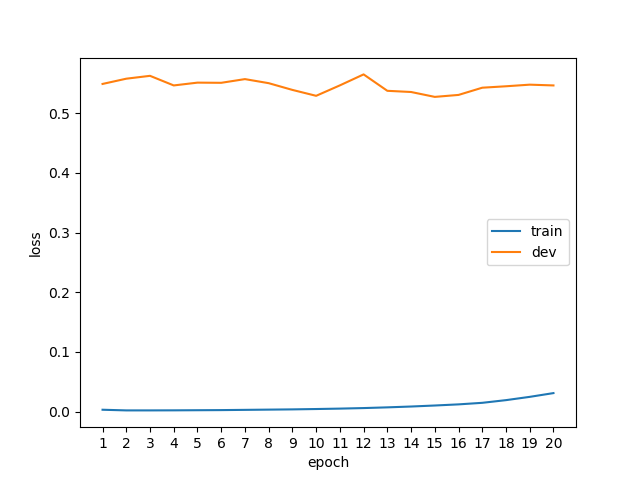

Values plotted in this chart, from the file beside it:
epoch, phase, loss
1, train, 0.0031
1, dev, 0.5492
2, train, 0.0020
2, dev, 0.5580
3, train, 0.0020
3, dev, 0.5628
4, train, 0.0021
4, dev, 0.5467
5, train, 0.0023
5, dev, 0.5514
6, train, 0.0025
6, dev, 0.5511
7, train, 0.0029
7, dev, 0.5573
8, train, 0.0033
8, dev, 0.5505
9, train, 0.0037
9, dev, 0.5392
10, train, 0.0043
10, dev, 0.5293
11, train, 0.0050
11, dev, 0.5468
12, train, 0.0059
12, dev, 0.5652
13, train, 0.0071
13, dev, 0.5377
14, train, 0.0085
14, dev, 0.5357
15, train, 0.0102
15, dev, 0.5275
16, train, 0.0121
16, dev, 0.5308
17, train, 0.0147
17, dev, 0.5429
18, train, 0.0192
18, dev, 0.5453
19, train, 0.0247
19, dev, 0.5480
20, train, 0.0310
20, dev, 0.5467
